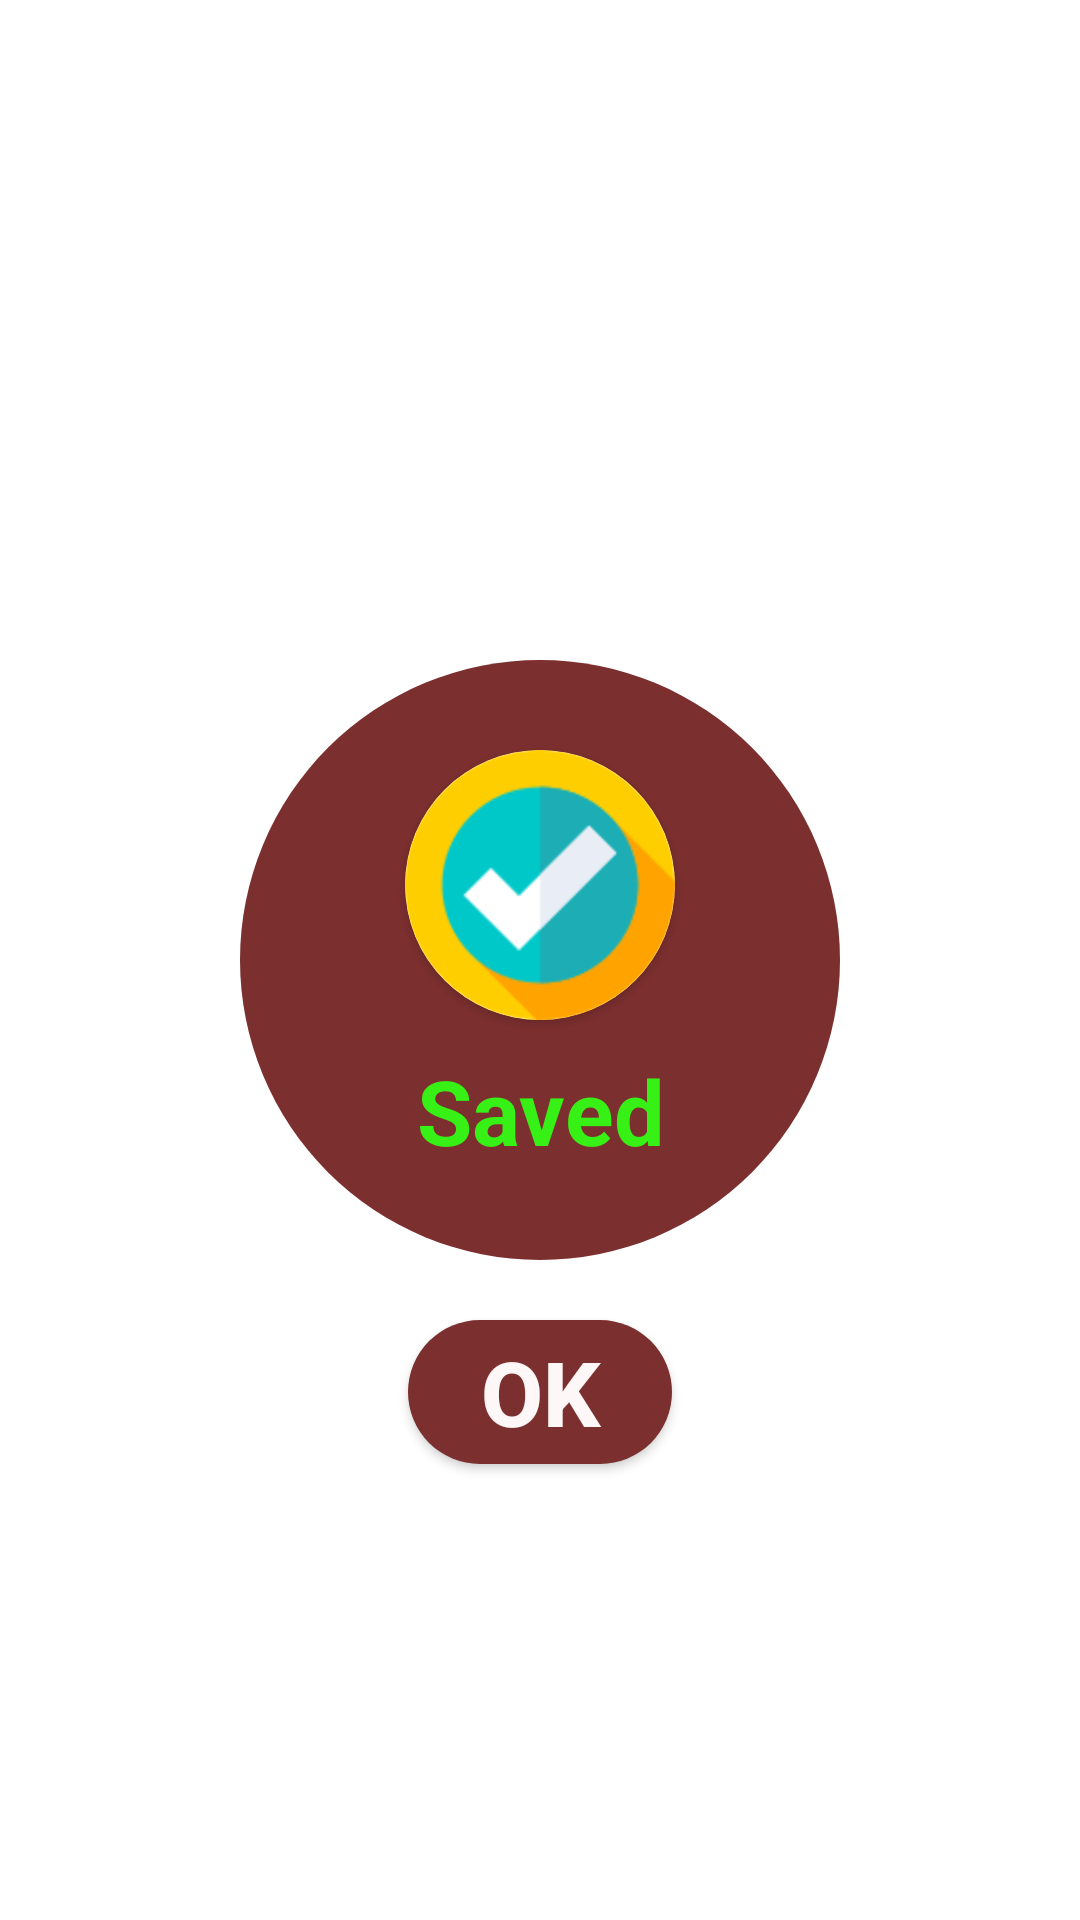

Produce the Android XML layout that renders to this screen, including the resource entries it uses.
<!-- AndroidManifest.xml: application theme Theme.DownloadStatus -->
<!-- res/layout/custom_dialog.xml -->
<?xml version="1.0" encoding="utf-8"?>
<RelativeLayout xmlns:android="http://schemas.android.com/apk/res/android"
    android:layout_width="match_parent"
    android:layout_height="match_parent"
    xmlns:app="http://schemas.android.com/apk/res-auto">

    <RelativeLayout
        android:layout_width="200dp"
        android:layout_height="200dp"
        android:background="@drawable/dialog_back"
        android:id="@+id/db"
        android:layout_centerInParent="true"
        >
        <androidx.cardview.widget.CardView
            android:layout_width="90dp"
            android:layout_height="90dp"
            android:layout_marginTop="30dp"
            android:id="@+id/okcardview"
            app:cardCornerRadius="90dp"
            android:layout_centerHorizontal="true">

            <ImageView
                android:layout_width="match_parent"
                android:layout_height="match_parent"
                android:id="@+id/oklogo"
                android:scaleType="centerCrop"

                android:src="@drawable/ok">

            </ImageView>


        </androidx.cardview.widget.CardView>

        <TextView
            android:layout_width="match_parent"
            android:layout_height="wrap_content"
            android:text="Saved"
            android:textStyle="bold"
            android:textSize="30sp"
            android:layout_marginTop="10dp"
            android:layout_below="@id/okcardview"
            android:textColor="#37F116"
            android:textAlignment="center">

        </TextView>


    </RelativeLayout>

    <android.widget.Button
        android:layout_width="wrap_content"
        android:layout_height="wrap_content"
        android:layout_below="@id/db"
        android:layout_centerHorizontal="true"
        android:layout_marginTop="20dp"
        android:text="OK"
        android:id="@+id/ok"
        android:textSize="30sp"
        android:textStyle="bold"
        android:textColor="#FDF7F7"
        android:background="@drawable/dialog_back">
    </android.widget.Button>

</RelativeLayout>
<!-- resources referenced by this layout -->
<resources>
  <!-- drawable dialog_back (drawable) -->
  <?xml version="1.0" encoding="utf-8"?>
  <shape xmlns:android="http://schemas.android.com/apk/res/android"
  
      android:shape="rectangle">
  
      <solid android:color="#7C2F2F">
  
      </solid>
  
      <corners
          android:radius="200dp">
  
      </corners>
  
  </shape>
  <!-- drawable ok: png bitmap (drawable-v24, 5243 bytes) -->
  <style name="Theme.DownloadStatus" parent="Theme.MaterialComponents.DayNight.DarkActionBar">
          
          <item name="colorPrimary">@color/purple_500</item>
          <item name="colorPrimaryVariant">@color/purple_700</item>
          <item name="colorOnPrimary">@color/white</item>
          
          <item name="colorSecondary">@color/teal_200</item>
          <item name="colorSecondaryVariant">@color/teal_700</item>
          <item name="colorOnSecondary">@color/black</item>
          
          <item name="android:statusBarColor" tools:targetApi="l">?attr/colorPrimaryVariant</item>
          
      </style>
  <!-- not gathered from this repository: default colours our renderer supplied (Android Studio template values) -->
  <color name="purple_500">#FF6200EE</color>
  <color name="purple_700">#FF3700B3</color>
  <color name="teal_200">#FF03DAC5</color>
  <color name="teal_700">#FF018786</color>
  <color name="black">#FF000000</color>
  <color name="white">#FFFFFFFF</color>
</resources>
